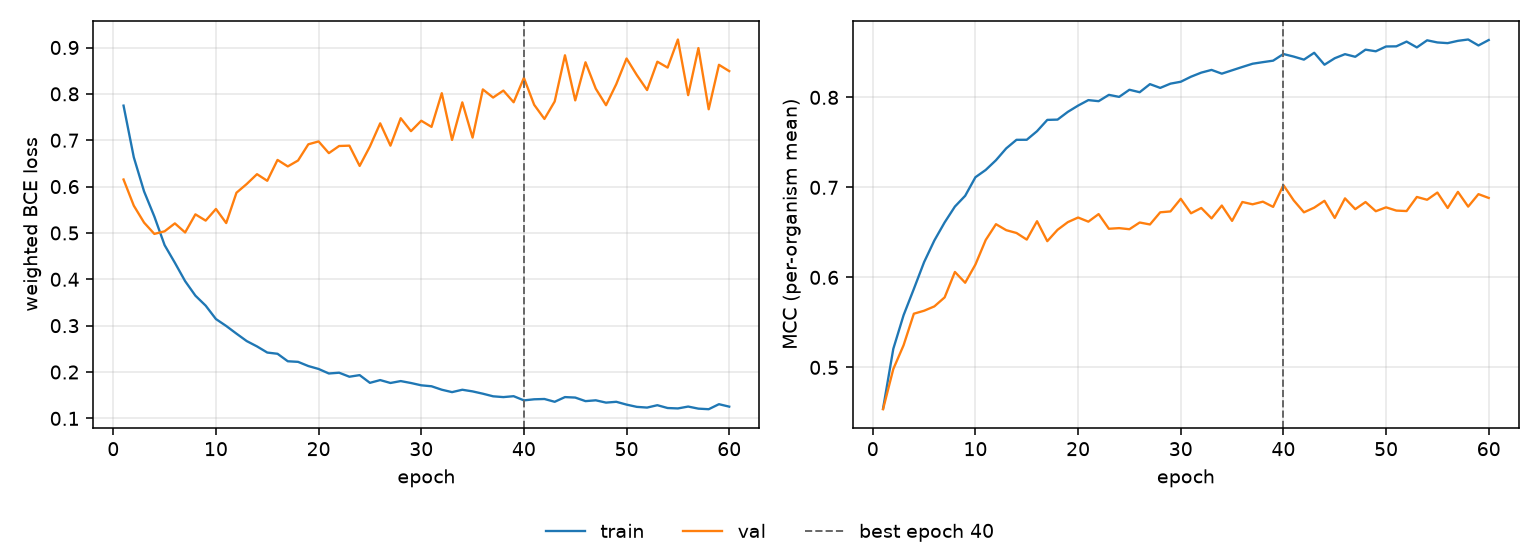

Source data for this figure (header and first rows):
epoch, tr_loss, vl_loss, tr_mcc, vl_mcc, is_best
1, 0.7746, 0.6153, 0.4541, 0.4535, False
2, 0.6631, 0.5588, 0.5206, 0.4982, False
3, 0.5896, 0.5223, 0.558, 0.5246, False
4, 0.5355, 0.4979, 0.5872, 0.5596, False
5, 0.4737, 0.5036, 0.617, 0.5629, False
6, 0.4357, 0.5206, 0.641, 0.5678, False
7, 0.396, 0.501, 0.6611, 0.5778, False
8, 0.3647, 0.5401, 0.6787, 0.606, False
9, 0.3432, 0.5266, 0.6906, 0.594, False
10, 0.3143, 0.5517, 0.7113, 0.6143, False
11, 0.2993, 0.5213, 0.7194, 0.6415, False
12, 0.2828, 0.5868, 0.7302, 0.6591, False
13, 0.2667, 0.6056, 0.7433, 0.6524, False
14, 0.2552, 0.6268, 0.7528, 0.6493, False
15, 0.242, 0.6125, 0.7529, 0.642, False
16, 0.2394, 0.6575, 0.7624, 0.6624, False
17, 0.2232, 0.6435, 0.775, 0.6402, False
18, 0.2219, 0.6563, 0.7753, 0.6529, False
19, 0.2129, 0.6912, 0.7839, 0.6614, False
20, 0.2066, 0.6974, 0.7908, 0.6665, False
21, 0.1968, 0.6722, 0.797, 0.6619, False
22, 0.1985, 0.6876, 0.7958, 0.6703, False
23, 0.1899, 0.6883, 0.8028, 0.654, False
24, 0.1933, 0.6446, 0.8005, 0.6547, False
25, 0.1767, 0.6865, 0.8085, 0.6535, False
26, 0.1826, 0.7365, 0.8057, 0.661, False
27, 0.1764, 0.6883, 0.8147, 0.6588, False
28, 0.1805, 0.7475, 0.8105, 0.6723, False
29, 0.1763, 0.7195, 0.8152, 0.6733, False
30, 0.1713, 0.7421, 0.8173, 0.6873, False
31, 0.1693, 0.7288, 0.823, 0.6712, False
32, 0.1618, 0.8015, 0.8275, 0.6771, False
33, 0.1566, 0.7006, 0.8305, 0.6655, False
34, 0.1618, 0.7817, 0.8263, 0.6798, False
35, 0.1582, 0.7056, 0.8301, 0.6628, False
36, 0.1533, 0.8096, 0.8338, 0.6838, False
37, 0.1476, 0.7921, 0.8374, 0.6812, False
38, 0.1459, 0.8071, 0.8391, 0.6841, False
39, 0.1479, 0.7819, 0.8408, 0.6783, False
40, 0.1389, 0.8345, 0.8482, 0.7025, True
41, 0.1412, 0.7764, 0.8453, 0.6856, False
42, 0.1418, 0.7459, 0.8419, 0.6723, False
43, 0.1358, 0.7837, 0.8495, 0.6774, False
44, 0.1459, 0.8832, 0.8363, 0.6851, False
45, 0.1449, 0.7859, 0.8435, 0.666, False
46, 0.1372, 0.8681, 0.848, 0.6878, False
47, 0.139, 0.8112, 0.8451, 0.6758, False
48, 0.134, 0.7755, 0.853, 0.6837, False
49, 0.1358, 0.8211, 0.8512, 0.6735, False
50, 0.1297, 0.8763, 0.8565, 0.6778, False
51, 0.1249, 0.8406, 0.8567, 0.6742, False
52, 0.1233, 0.8082, 0.862, 0.6737, False
53, 0.1284, 0.8694, 0.8555, 0.6894, False
54, 0.1224, 0.8566, 0.8634, 0.6862, False
55, 0.1215, 0.9173, 0.861, 0.6942, False
56, 0.1255, 0.7973, 0.8603, 0.6771, False
57, 0.121, 0.8988, 0.8628, 0.695, False
58, 0.1198, 0.7668, 0.8643, 0.6786, False
59, 0.1306, 0.8627, 0.8577, 0.6925, False
60, 0.1253, 0.8491, 0.8637, 0.6883, False
